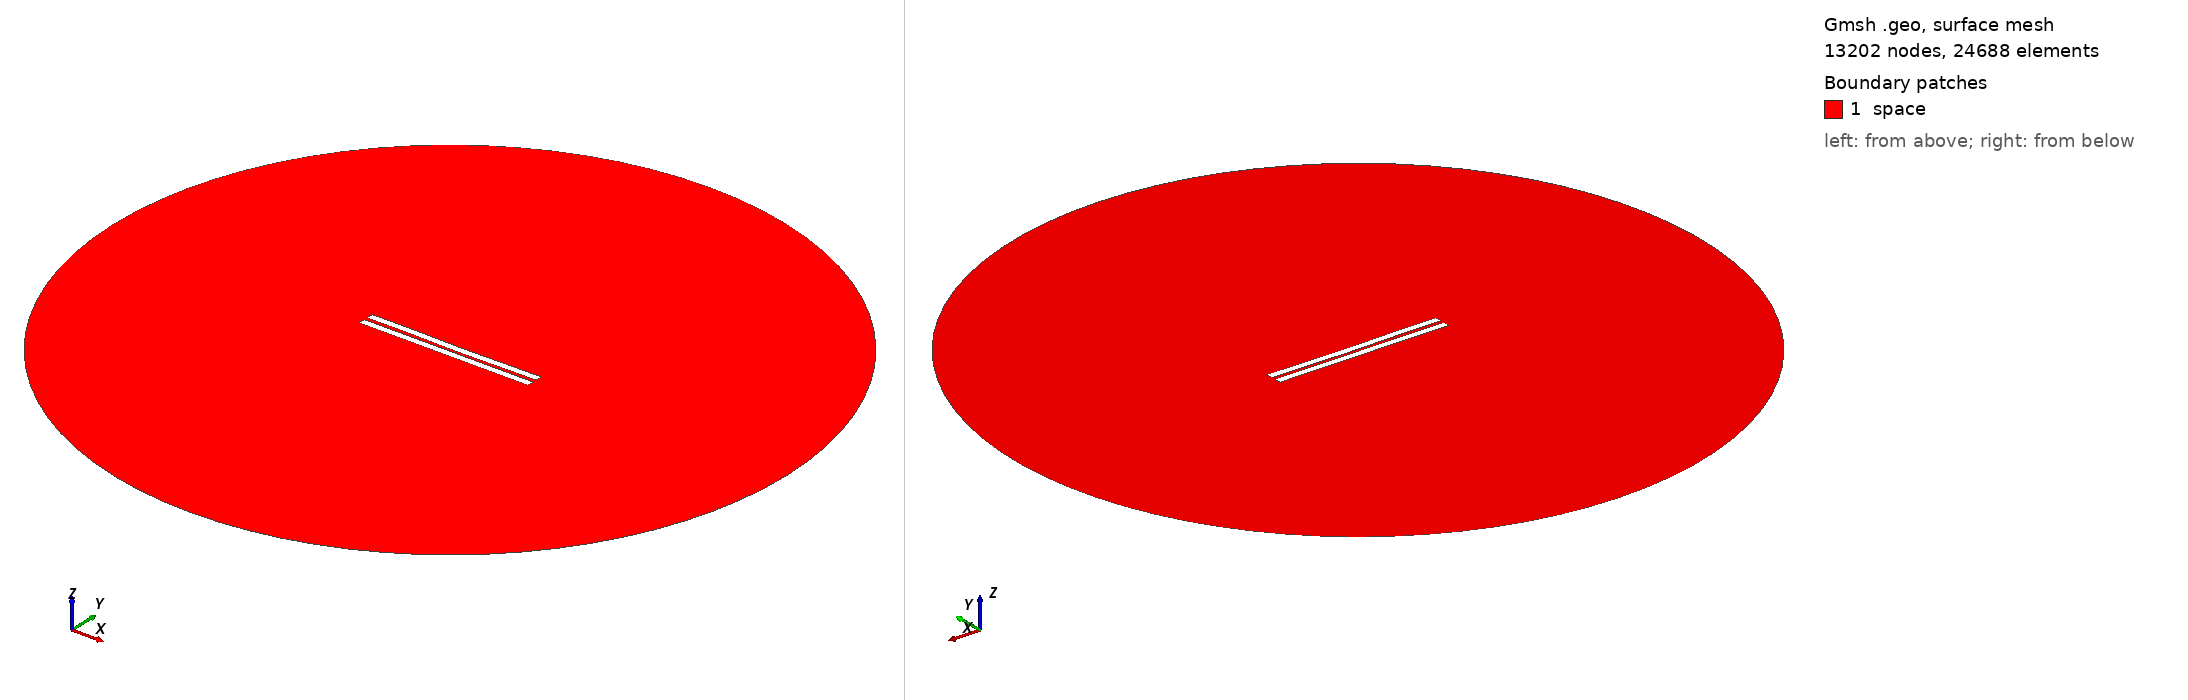

Gmsh geometry script, surface-meshed: 13202 nodes, 24688 surface elements. Boundary patches (legend numbers): 1 space. Left view from above one corner, right view from below the opposite corner. Legend entries are the model's physical surfaces. The drawing asked Gmsh for element sizes between 1% and 20% of the model's largest extent; the script's own settings can give other sizes.

=== 2019.geo (drawn) ===
//---------------------------------------
// Geometry kernel
//---------------------------------------

SetFactory("OpenCASCADE");



//---------------------------------------
// Parameters of the geometry
//---------------------------------------

// Overetch of the upper plate
overetch = 0.0;

// Distance between the plates
distance = 2.25;

// Discretization over the x axis (for the deformation)
nx = 50; 

// Length of the plate
L = 100 - overetch; 

// Number of modes
n = 4; 

// 1st mode coefficient
coeff(1) = -0.075;
beta(1) = 0.596864 * 3.1415926535 / L;

// 2nd mode coefficient
coeff(2) = -0.15;
beta(2) = 1.49418 * 3.1415926535 / L;

// 3rd mode coefficient
coeff(3) = 0.07499999999999998;
beta(3) = 2.50025 * 3.1415926535 / L;

// 4th mode coefficient
coeff(4) = 0.07499999999999998;
beta(4) = 3.49999 * 3.1415926535 / L;



//---------------------------------------
// Upper plate (deformed rectangle)
//---------------------------------------

// Coordiantes of the upper plate
xmin = -50;
xmax = 50 - overetch;

// Height of the upper plate
yheight = 4 - 2 * overetch;

// Indexes of the points
UpperID[] = {};
LowerID[] = {};
LeftID[] = {};
RightID[] = {};

// Point index
p = 1;

// Horizontal edges
For i In {1:nx}
    x = xmin + (i-1)*(xmax - xmin)/(nx-1);

    y_bottom = distance / 2 + overetch;
    For j In {1:n}
        C = (Cosh(beta(j)*L) + Cos(beta(j)*L)) / (Sinh(beta(j)*L) + Sin(beta(j)*L));
        y_bottom  = y_bottom + coeff(j) * (Cosh(beta(j)*(x+50)) - Cos(beta(j)*(x+50)) - C * (Sinh(beta(j)*(x+50)) - Sin(beta(j)*(x+50))));
    EndFor

    y_top = y_bottom + yheight;

    Point(p) = {x, y_top, 0, 1.0};
    UpperID[i] = p;
    p = p + 1;

    Point(p) = {x, y_bottom, 0, 1.0};
    LowerID[i] = p;
    p = p + 1;
EndFor

// Create point lists
UpperPts[] = {}; LowerPts[] = {};
For i In {1:nx}
  UpperPts[] += {UpperID[i]};
  LowerPts[] += {LowerID[i]};
EndFor

// Build splines
Spline(1) = {UpperPts[]};
Spline(2) = {LowerPts[]};
Line(3) = {LowerPts[nx-1], UpperPts[nx-1]};
Line(4) = {LowerPts[0], UpperPts[0]};

// Build the plane surface
Curve Loop(1) = {2, 3, -1, -4};
Plane Surface(1) = {1};



//---------------------------------------
// Lower plate (rectangle)
//---------------------------------------

// Vertices
Point(1001) = {-50, -1, 0, 1.0};
Point(1002) = { 50, -1, 0, 1.0};
Point(1003) = { 50,  -5, 0, 1.0};
Point(1004) = {-50,  -5, 0, 1.0};

// Edges
Line(5) = {1001, 1002};
Line(6) = {1002, 1003};
Line(7) = {1003, 1004};
Line(8) = {1004, 1001};

// Plane surface
Line Loop(2) = {5, 6, 7, 8};
Plane Surface(2) = {2}; 



//---------------------------------------
// Outer (fictious) boundary
//---------------------------------------

// Points
Point(1005) = {0, 0, 0};       // Center
Point(1006) = {200, 0, 0};     // Start point
Point(1007) = {0, 200, 0};     // 90 degrees
Point(1008) = {-200, 0, 0};    // 180 degrees
Point(1009) = {0, -200, 0};    // 270 degrees

// Circle arcs (each needs start, center, end)
Circle(9) = {1006, 1005, 1007};
Circle(10) = {1007, 1005, 1008};
Circle(11) = {1008, 1005, 1009};
Circle(12) = {1009, 1005, 1006};

// Plane surface for the entire domain
Curve Loop(3) = {9, 10, 11, 12};
Surface(3) = {3};

// Subtract the plates from the whole domain to obtain the actual domain where we want to solve the equations
BooleanDifference{ Surface{3}; Delete; }{ Surface{1}; Surface{2}; Delete; }




//---------------------------------------
// Transfinite Lines/Curves
//---------------------------------------

// Set the number of points on the boundaries
r = 7;

// Plates
Transfinite Curve {1, 2} = 50*r Using Progression 1;
Transfinite Curve {3, 4} = 2*r Using Progression 1;
Transfinite Line {5, 7} = 50*r Using Progression 1;
Transfinite Line {6, 8} = 2*r Using Progression 1;

// Outer boundary
Transfinite Line {9, 10, 11, 12} = 20 Using Progression 1;



//---------------------------------------
// Physical groups
//---------------------------------------                

// Physical curves (boundaries)
Physical Line("force_segment", 10) = {2};
Physical Line("upper_plate", 11) = {1, 3, 4};
Physical Line("lower_plate", 12) = {5, 6, 7, 8};
Physical Line("boundary", 20) = {9, 10, 11, 12};

// Physical Surfaces
Physical Surface("space", 30) = {3};



//---------------------------------------
// 6. Generate the Mesh
//---------------------------------------

// 2D mesh generation
Mesh 2;
